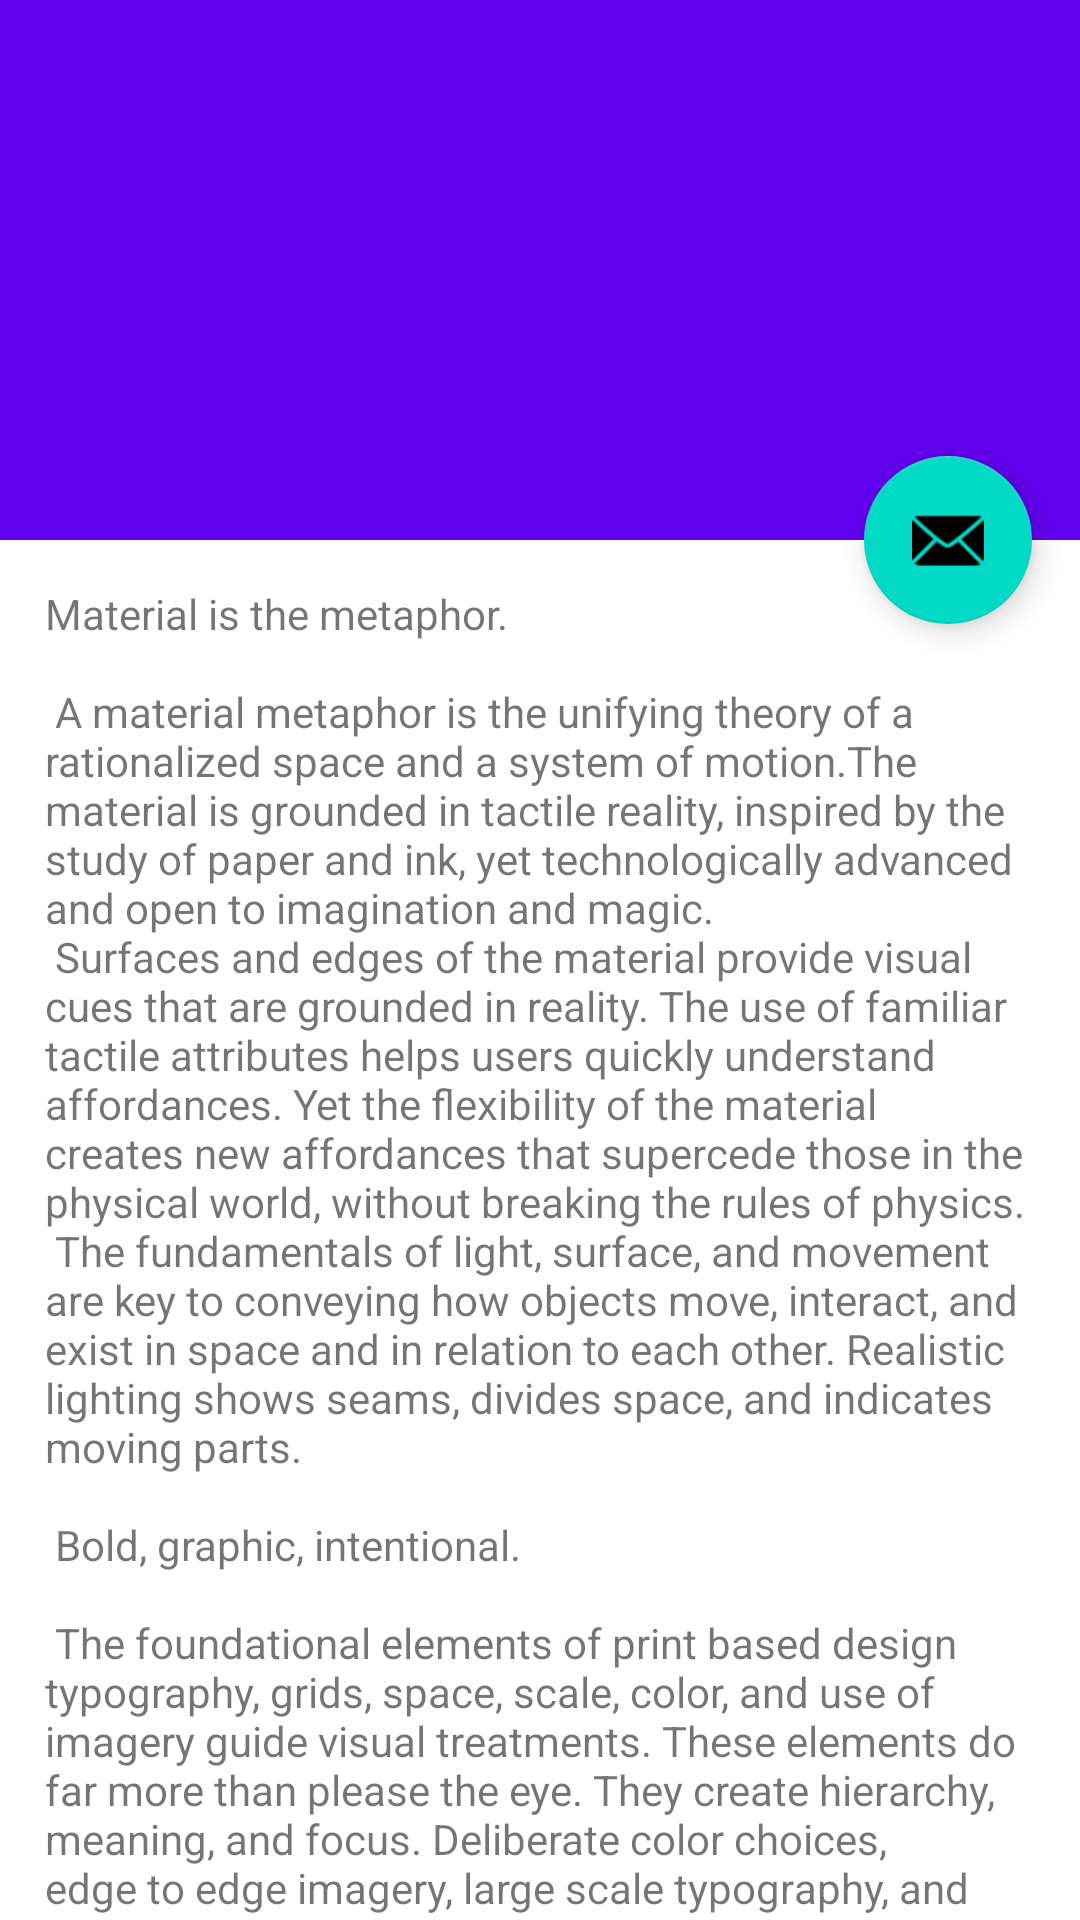

Layout XML and referenced resources for this Android screen:
<!-- AndroidManifest.xml: activity theme Theme.LoginRegister01.NoActionBar -->
<!-- res/layout/activity_scrolling.xml -->
<?xml version="1.0" encoding="utf-8"?>
<androidx.coordinatorlayout.widget.CoordinatorLayout xmlns:android="http://schemas.android.com/apk/res/android"
    xmlns:app="http://schemas.android.com/apk/res-auto"
    xmlns:tools="http://schemas.android.com/tools"
    android:layout_width="match_parent"
    android:layout_height="match_parent"
    android:fitsSystemWindows="true"
    tools:context=".ScrollingActivity">

    <com.google.android.material.appbar.AppBarLayout
        android:id="@+id/app_bar"
        android:layout_width="match_parent"
        android:layout_height="@dimen/app_bar_height"
        android:fitsSystemWindows="true"
        android:theme="@style/Theme.LoginRegister01.AppBarOverlay">

        <com.google.android.material.appbar.CollapsingToolbarLayout
            android:id="@+id/toolbar_layout"
            style="@style/Widget.MaterialComponents.Toolbar.Primary"
            android:layout_width="match_parent"
            android:layout_height="match_parent"
            android:fitsSystemWindows="true"
            app:contentScrim="?attr/colorPrimary"
            app:layout_scrollFlags="scroll|exitUntilCollapsed"
            app:toolbarId="@+id/toolbar">

            <androidx.appcompat.widget.Toolbar
                android:id="@+id/toolbar"
                android:layout_width="match_parent"
                android:layout_height="?attr/actionBarSize"
                app:layout_collapseMode="pin"
                app:popupTheme="@style/Theme.LoginRegister01.PopupOverlay" />

        </com.google.android.material.appbar.CollapsingToolbarLayout>
    </com.google.android.material.appbar.AppBarLayout>

    <include layout="@layout/content_scrolling" />

    <com.google.android.material.floatingactionbutton.FloatingActionButton
        android:id="@+id/fab"
        android:layout_width="wrap_content"
        android:layout_height="wrap_content"
        android:layout_marginEnd="@dimen/fab_margin"
        app:layout_anchor="@id/app_bar"
        app:layout_anchorGravity="bottom|end"
        app:srcCompat="@android:drawable/ic_dialog_email" />

</androidx.coordinatorlayout.widget.CoordinatorLayout>
<!-- res/layout/content_scrolling.xml (included above) -->
<?xml version="1.0" encoding="utf-8"?>
<androidx.core.widget.NestedScrollView xmlns:android="http://schemas.android.com/apk/res/android"
    xmlns:app="http://schemas.android.com/apk/res-auto"
    xmlns:tools="http://schemas.android.com/tools"
    android:layout_width="match_parent"
    android:layout_height="match_parent"
    app:layout_behavior="@string/appbar_scrolling_view_behavior"
    tools:context=".ScrollingActivity"
    tools:showIn="@layout/activity_scrolling">

    <TextView
        android:layout_width="wrap_content"
        android:layout_height="wrap_content"
        android:layout_margin="15dp"
        android:text="@string/large_text" />

</androidx.core.widget.NestedScrollView>
<!-- resources referenced by this layout -->
<resources>
  <dimen name="app_bar_height">180dp</dimen>
  <dimen name="fab_margin">16dp</dimen>
</resources>
